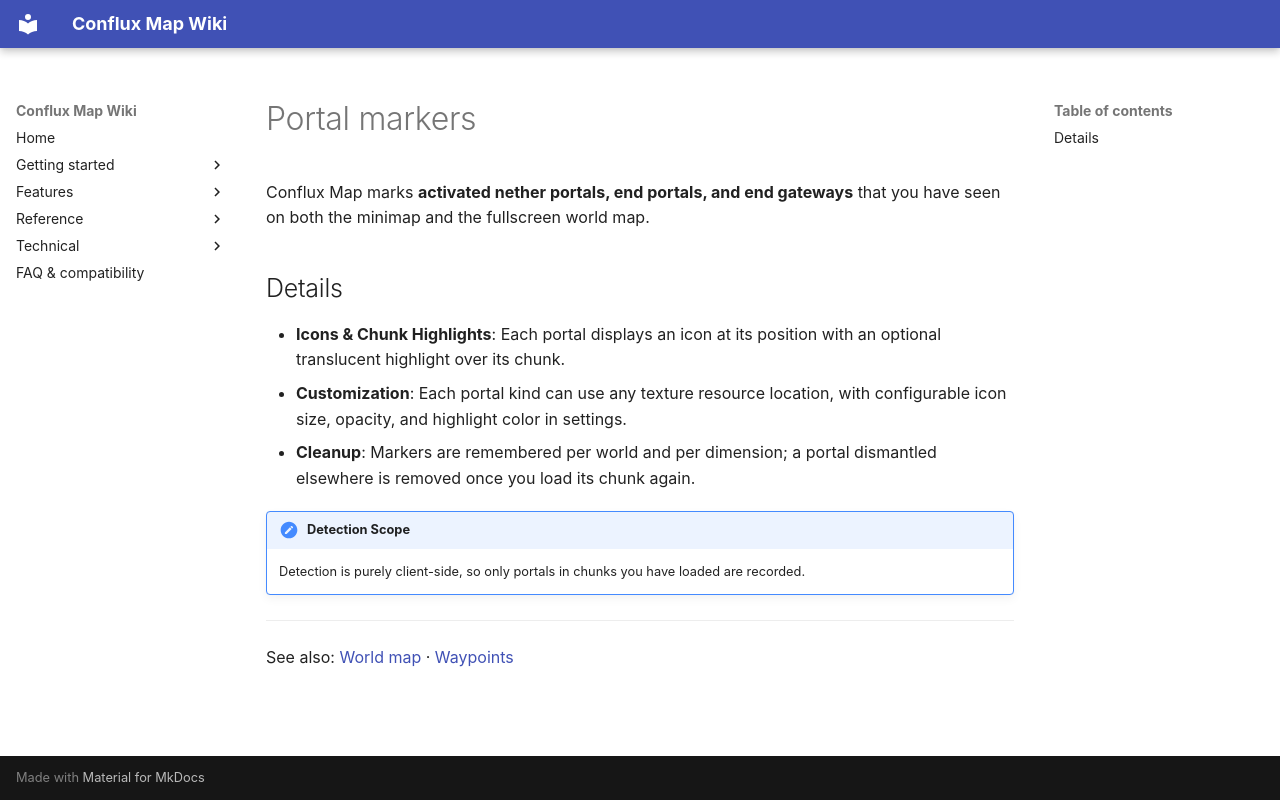

repository: Conflux-Union/conflux-map · page: en/features/portal-markers/index.html · generator: mkdocs

---
title: Portal markers
---

# Portal markers

Conflux Map marks **activated nether portals, end portals, and end gateways** that you have seen on both the minimap and the fullscreen world map.

## Details

- **Icons & Chunk Highlights**: Each portal displays an icon at its position with an optional translucent highlight over its chunk.
- **Customization**: Each portal kind can use any texture resource location, with configurable icon size, opacity, and highlight color in settings.
- **Cleanup**: Markers are remembered per world and per dimension; a portal dismantled elsewhere is removed once you load its chunk again.

!!! note "Detection Scope"
    Detection is purely client-side, so only portals in chunks you have loaded are recorded.

---

See also: [World map](world-map.md) · [Waypoints](waypoints.md)
